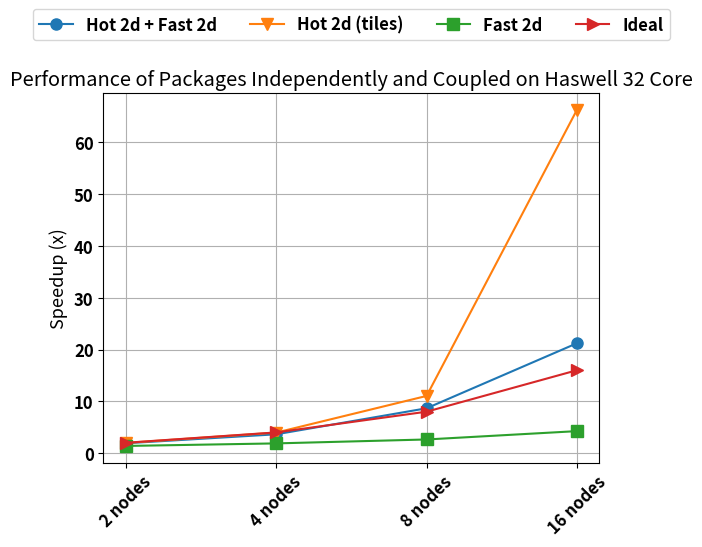

This chart was generated by the following Python code:
#!/usr/bin/python
import csv
import matplotlib.pyplot as plt
import itertools
import numpy as np
from operator import itemgetter

applications = [ 'Hot 2d + Fast 2d', 'Hot 2d (tiles)', 'Fast 2d', 'Ideal' ]
labels = [ '2 nodes', '4 nodes', '8 nodes', '16 nodes' ]
results = [
        [1.905256724, 3.637106184, 8.658333333, 21.20408163],
        [1.970254958, 3.968616262, 11.03968254, 66.23809524],
        #[1.982168331, 4.068814056, 11.62761506, 38.59722222],
        [1.38559322 , 1.879310345, 2.637096774, 4.246753247],
        [2, 4, 8, 16]]

icons = [ 'o-', 'v-', 's-', '>-', 'p-' ]
label_column = 0
header_row = 0
result_columns = [ 1, 2, 3 ]
error_column = 6

def Program():
    font = { 'family' : 'sans-serif', 'weight' : 'bold', 'size' : 12 }
    plt.rc('font', **font)
    fig, ax = plt.subplots(facecolor='white')

    for rr in range(0, len(results)):
        x = np.arange(0, len(labels))
        plt.plot(x, results[rr], icons[rr], label=applications[rr], ms=8.0)

    ind = range(0, len(labels))
    locs, xlabels = plt.xticks(ind, labels, fontsize=12, rotation=90)
    plt.setp(xlabels, rotation=45)
    #ax.set_xlim([1, len(labels)-1])
    #ax.set_ylim([0, 17])

    handles,axlabels=ax.get_legend_handles_labels()
    ax.legend(handles, applications, loc='upper center', 
            bbox_to_anchor=(0.5, 1.25), 
            ncol=5, fancybox=True, shadow=False, prop={'size':12})

    ax.grid(zorder=0)
    plt.title('Performance of Packages Independently and Coupled on Haswell 32 Core')
    plt.ylabel('Speedup (x)', fontsize=13)
    plt.show()

Program()
